The GitHub repository ammarcho/PANTAS contains a labelled image folder "tomato" with 2 categories: busuk, sehat. Examples follow, each with its label.

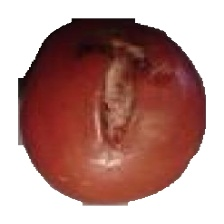
Label: busuk

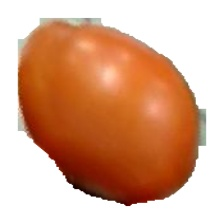
Label: sehat

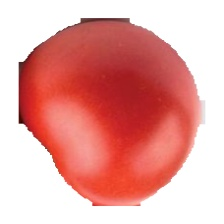
Label: sehat

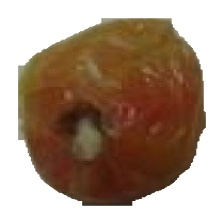
Label: busuk

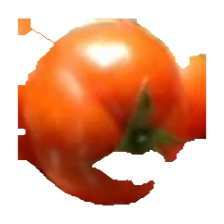
Label: sehat

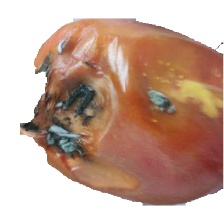
Label: busuk
